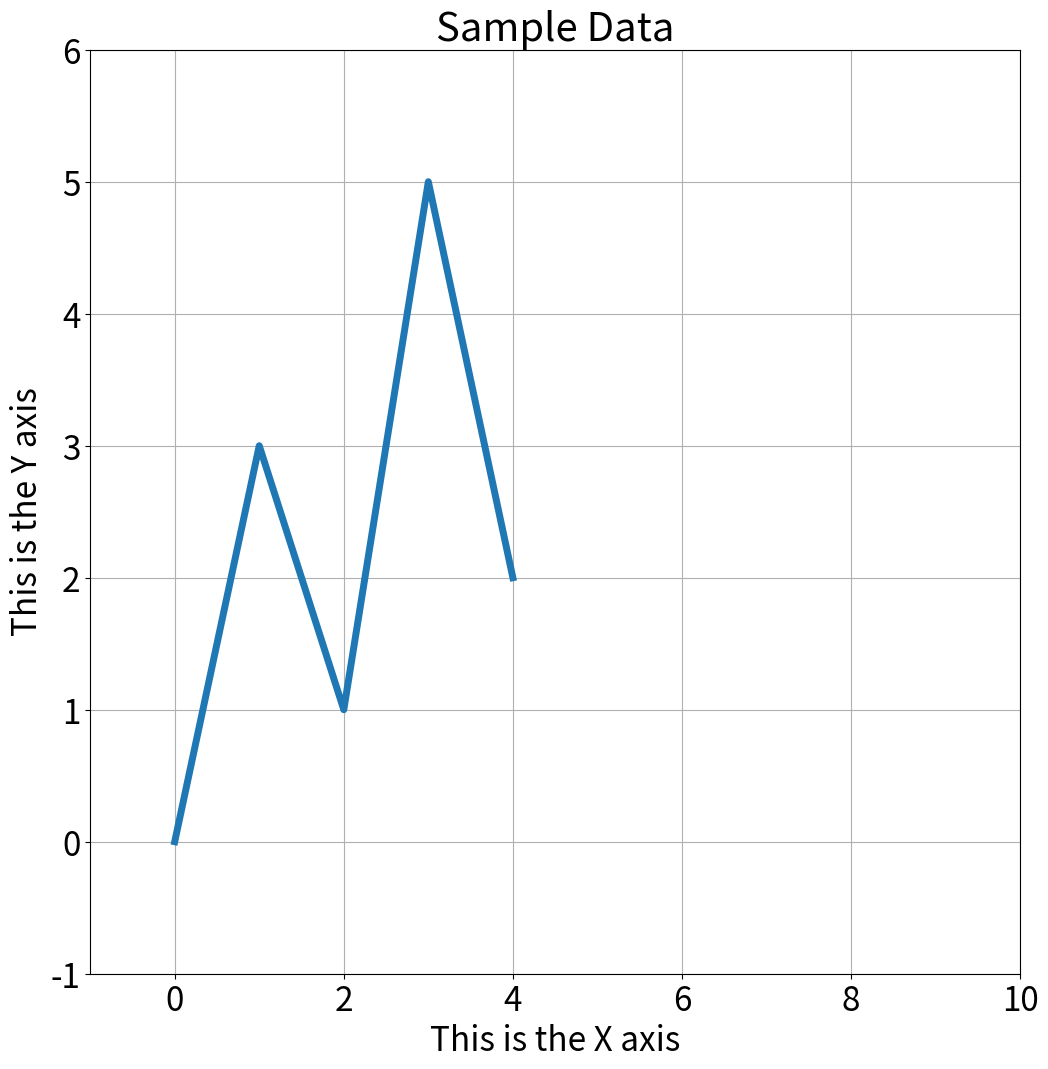

This chart was generated by the following Python code:
# This program displays a simple line graph.
import matplotlib.pyplot as plt


def main():
    # not shown in text, adjust as needed for your environment
    plt.figure(figsize=(12, 12))
    plt.rcParams['font.size'] = 24

    # Create lists with the X and Y coordinates of each data point.
    x_coords = [0, 1, 2, 3, 4]
    y_coords = [0, 3, 1, 5, 2]

    # Build the line graph.
    plt.plot(x_coords, y_coords, linewidth=5)

    # Add a title.
    plt.title('Sample Data')

    # Add labels to the axes.
    plt.xlabel('This is the X axis')
    plt.ylabel('This is the Y axis')

    # Set the axis limits.
    plt.xlim(xmin=-1, xmax=10)
    plt.ylim(ymin=-1, ymax=6)

    # Add a grid.
    plt.grid(True)

    # Display the line graph.
    plt.show()


# Call the main function.
if __name__ == '__main__':
    main()
